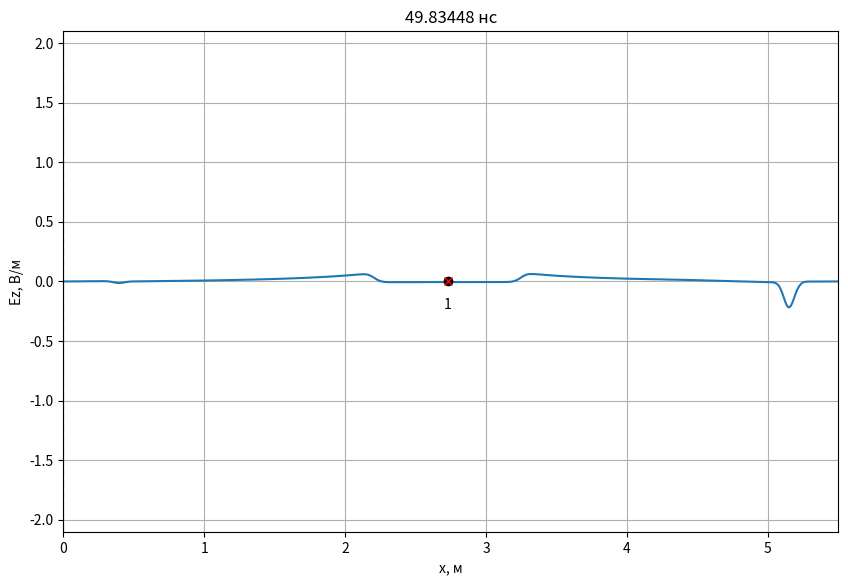
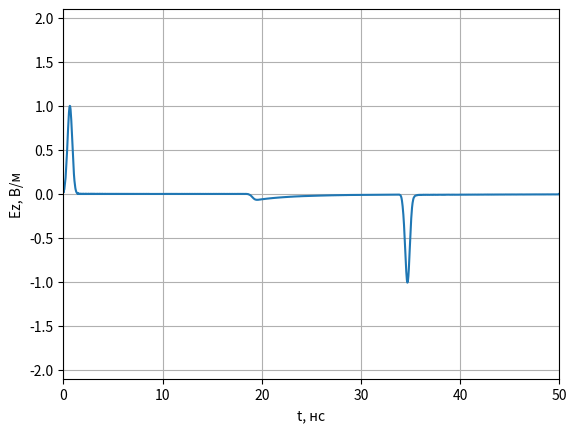
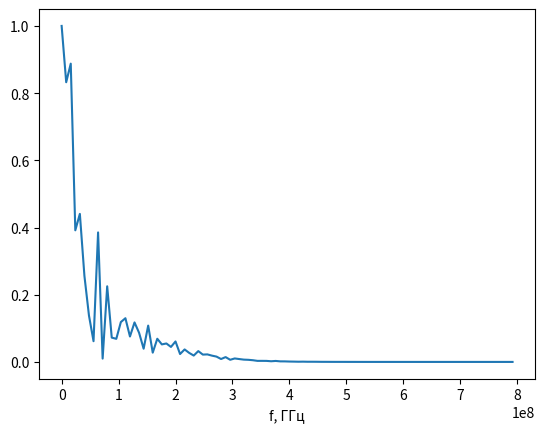

Here is the Python script that generated these plots, in order:
# -*- coding: utf-8 -*-
import math
import pylab
import numpy as np
import numpy.typing as npt
from abc import ABCMeta, abstractmethod
from typing import List, Optional
import matplotlib.pyplot as plt

class Probe:
    '''
    Класс для хранения временного сигнала в пробнике.
    '''
    def __init__(self, position: int, maxTime: int):
        '''
        position - положение пробника (номер ячейки).
        maxTime - максимально количество временных шагов для хранения в пробнике.
        '''
        self.position = position

        # Временные сигналы для полей E и H
        self.E = np.zeros(maxTime)
        self.H = np.zeros(maxTime)

        # Номер временного шага для сохранения полей
        self._time = 0

    def addData(self, E: npt.NDArray[float], H: npt.NDArray[float]):
        '''
        Добавить данные по полям E и H в пробник.
        '''
        self.E[self._time] = E[self.position]
        self.H[self._time] = H[self.position]
        self._time += 1

class AnimateFieldDisplay:
    '''
    Класс для отображения анимации распространения ЭМ волны в пространстве
    '''
    def __init__(self,
                 dx: float,
                 dt: float,
                 maxXSize: int,
                 minYSize: float, maxYSize: float,
                 yLabel: str,
                 title: Optional[str] = None
                 ):
        '''
        dx - дискрет по простарнству, м
        dt - дискрет по времени, сек
        maxXSize - размер области моделирования в отсчетах.
        minYSize, maxYSize - интервал отображения графика по оси Y.
        yLabel - метка для оси Y
        '''
        self.maxXSize = maxXSize
        self.minYSize = minYSize
        self.maxYSize = maxYSize
        self._xList = None
        self._line = None
        self._xlabel = 'x, м'
        self._ylabel = yLabel
        self._probeStyle = 'xr'
        self._sourceStyle = 'ok'
        self._dx = dx
        self._dt = dt
        self._title = title

    def activate(self):
        '''
        Инициализировать окно с анимацией
        '''
        self._xList = np.arange(self.maxXSize) * self._dx

        # Включить интерактивный режим для анимации
        pylab.ion()

        # Создание окна для графика
        self._fig, self._ax = pylab.subplots(
            figsize=(10, 6.5))

        if self._title is not None:
            self._fig.suptitle(self._title)

        # Установка отображаемых интервалов по осям
        self._ax.set_xlim(0, self.maxXSize * self._dx)
        self._ax.set_ylim(self.minYSize, self.maxYSize)

        # Установка меток по осям
        self._ax.set_xlabel(self._xlabel)
        self._ax.set_ylabel(self._ylabel)

        # Включить сетку на графике
        self._ax.grid()

        # Отобразить поле в начальный момент времени
        self._line, = self._ax.plot(self._xList, np.zeros(self.maxXSize))

    def drawProbes(self, probesPos: List[int]):
        '''
        Нарисовать пробники.

        probesPos - список координат пробников для регистрации временных
            сигналов (в отсчетах).
        '''
        # Отобразить положение пробника
        self._ax.plot(np.array(probesPos) * self._dx,
                      [0] * len(probesPos), self._probeStyle)

        for n, pos in enumerate(probesPos):
            self._ax.text(
                pos * self._dx,
                0,
                '\n{n}'.format(n=n + 1),
                verticalalignment='top',
                horizontalalignment='center')

    def drawSources(self, sourcesPos: List[int]):
        '''
        Нарисовать источники.

        sourcesPos - список координат источников (в отсчетах).
        '''
        # Отобразить положение пробника
        self._ax.plot(np.array(sourcesPos) * self._dx,
                      [0] * len(sourcesPos), self._sourceStyle)

    def drawBoundary(self, position: int):
        '''
        Нарисовать границу в области моделирования.

        position - координата X границы (в отсчетах).
        '''
        self._ax.plot([position * self._dx, position * self._dx],
                      [self.minYSize, self.maxYSize],
                      '--k')

    def stop(self):
        '''
        Остановить анимацию
        '''
        pylab.ioff()

    def updateData(self, data: npt.NDArray[float], timeCount: int):
        '''
        Обновить данные с распределением поля в пространстве
        '''
        self._line.set_ydata(data)
        time_str = '{:.5f}'.format(timeCount * self._dt * 1e9)
        self._ax.set_title(f'{time_str} нс')
        self._fig.canvas.draw()
        self._fig.canvas.flush_events()


def showProbeSignals(probes: List[Probe], minYSize: float, maxYSize: float):
    '''
    Показать графики сигналов, зарегистрированых в датчиках.

    probes - список экземпляров класса Probe.
    minYSize, maxYSize - интервал отображения графика по оси Y.
    '''
    # Создание окна с графиков
    fig, ax = plt.subplots()

    # Настройка внешнего вида графиков
    ax.set_xlim(0, len(probes[0].E) * dt * 1e9)
    ax.set_ylim(minYSize, maxYSize)
    ax.set_xlabel('t, нс')
    ax.set_ylabel('Ez, В/м')
    ax.grid()
    time_list = np.arange(len(probes[0].E)) * dt * 1e9
    # Вывод сигналов в окно
    for probe in probes:
        ax.plot(time_list, probe.E)

    # Показать окно с графиками
    plt.show()

class Source1D(metaclass=ABCMeta):
    '''
    Базовый класс для всех источников одномерного метода FDTD
    '''
    @abstractmethod
    def getE(self, time):
        '''
        Метод должен возвращать значение поля источника в момент времени time
        '''
        pass

    def getH(self, time):
        return 0.0

class SourcePlaneWave(metaclass=ABCMeta):
    @abstractmethod
    def getE(self, position, time):
        pass

class Source(Source1D):
    def __init__(self, source: SourcePlaneWave,
                 sourcePos: float,
                 Sc: float = 1.0,
                 eps: float = 1.0,
                 mu: float = 1.0):
        self.source = source
        self.sourcePos = sourcePos
        self.Sc = Sc
        self.eps = eps
        self.mu = mu
        self.W0 = 120.0 * np.pi

    def getH(self, time):
        return -(self.Sc / (self.W0 * self.mu)) * (self.source.getE(self.sourcePos, time) - self.source.getE(self.sourcePos - 1, time))

    def getE(self, time):
        return (self.Sc / np.sqrt(self.eps * self.mu)) * (self.source.getE(self.sourcePos - 0.5, time + 0.5) + self.source.getE(self.sourcePos + 0.5, time + 0.5))
    
class Probe:
    '''
    Класс для хранения временного сигнала в пробнике.
    '''

    def __init__(self, position: int, maxTime: int):
        '''
        position - положение пробника (номер ячейки).
        maxTime - максимально количество временных шагов для хранения в пробнике.
        '''
        self.position = position

        # Временные сигналы для полей E и H
        self.E = np.zeros(maxTime)
        self.H = np.zeros(maxTime)

        # Номер временного шага для сохранения полей
        self._time = 0

    def addData(self, E: npt.NDArray[float], H: npt.NDArray[float]):
        '''
        Добавить данные по полям E и H в пробник.
        '''
        self.E[self._time] = E[self.position]
        self.H[self._time] = H[self.position]
        self._time += 1

class LayerContinuous:
    def __init__(self,
                 xmin: float,
                 xmax: float = None,
                 eps: float = 1.0,
                 mu: float = 1.0,
                 sigma: float = 0.0):
        self.xmin = xmin
        self.xmax = xmax
        self.eps = eps
        self.mu = mu
        self.sigma = sigma
        
class LayerDiscrete:
    def __init__(self,
                 xmin: int,
                 xmax: int = None,
                 eps: float = 1.0,
                 mu: float = 1.0,
                 sigma: float = 0.0):
        self.xmin = xmin
        self.xmax = xmax
        self.eps = eps
        self.mu = mu
        self.sigma = sigma

class Sampler:
    def __init__(self, discrete: float):
        self.discrete = discrete

    def sample(self, x: float) -> int:
        return math.floor(x / self.discrete + 0.5)

def sampleLayer(layer_cont: LayerContinuous, sampler: Sampler) -> LayerDiscrete:
    start_discrete = sampler.sample(layer_cont.xmin)
    end_discrete = (sampler.sample(layer_cont.xmax)
                    if layer_cont.xmax is not None
                    else None)
    return LayerDiscrete(start_discrete, end_discrete,
                         layer_cont.eps, layer_cont.mu, layer_cont.sigma)

def fillMedium(layer: LayerDiscrete,
               eps: npt.NDArray[np.float64],
               mu: npt.NDArray[np.float64],
               sigma: npt.NDArray[np.float64]):
    if layer.xmax is not None:
        eps[layer.xmin: layer.xmax] = layer.eps
        mu[layer.xmin: layer.xmax] = layer.mu
        sigma[layer.xmin: layer.xmax] = layer.sigma
    else:
        eps[layer.xmin:] = layer.eps
        mu[layer.xmin:] = layer.mu
        sigma[layer.xmin:] = layer.sigma

class Gaussian(Source1D):
    '''
    Источник, создающий гауссов импульс
    '''

    def __init__(self, magnitude, dg, wg):
        '''
        magnitude - максимальное значение в источнике;
        dg - коэффициент, задающий начальную задержку гауссова импульса;
        wg - коэффициент, задающий ширину гауссова импульса.
        '''
        self.magnitude = magnitude
        self.dg = dg
        self.wg = wg

    def getE(self, v, time):
        e = (time - self.dg) / self.wg
        return self.magnitude * np.exp(-(e ** 2))

if __name__ == '__main__':
    # Где начинается поглощающий диэлектрик
    layer_loss_x = 2100

    # Используемые константы
    # Волновое сопротивление свободного пространства
    W0 = 120.0 * np.pi

    # Скорость света в вакууме
    c = 299792458.0

    # Электрическая постоянная
    eps0 = 8.854187817e-12

    # Параметры моделирования
    # Частота сигнала, Гц
    f_Hz = 1.0e9

    # Дискрет по пространству в м
    dx = 2e-3

    wavelength = c / f_Hz
    Nl = wavelength / dx

    # Число Куранта
    Sc = 1.0

    # Размер области моделирования в м
    maxSize_m = 5.5

    # Время расчета в секундах
    maxTime_s = 50e-9

    # Положение источника в м
    sourcePos_m = 2.725

    # Координаты датчиков для регистрации поля в м
    probesPos_m = [2.725]

    # Параметры слоев
    layers_cont = [LayerContinuous(xmin = 0, eps = 3.5, sigma = 0.0)]

    # Скорость обновления графика поля
    speed_refresh = 45

    # Дискрет по времени
    dt = dx * Sc / c

    sampler_x = Sampler(dx)
    sampler_t = Sampler(dt)

    # Время расчета в отсчетах
    maxTime = sampler_t.sample(maxTime_s)

    # Размер области моделирования в отсчетах
    maxSize = sampler_x.sample(maxSize_m)

    # Положение источника в отсчетах
    sourcePos = sampler_x.sample(sourcePos_m)

    layers = [sampleLayer(layer, sampler_x) for layer in layers_cont]

    # Датчики для регистрации поля
    probesPos = [sampler_x.sample(pos) for pos in probesPos_m]
    probes = [Probe(pos, maxTime) for pos in probesPos]

    # Вывод параметров моделирования
    print(f'Число Куранта: {Sc}')
    print(f'Размер области моделирования: {maxSize_m} м')
    print(f'Время расчета: {maxTime_s * 1e9} нс')
    print(f'Координата источника: {sourcePos_m} м')
    print(f'Частота сигнала: {f_Hz * 1e-9} ГГц')
    print(f'Длина волны: {wavelength} м')
    print(f'Количество отсчетов на длину волны (Nl): {Nl}')
    probes_m_str = ', '.join(['{:.6f}'.format(pos) for pos in probesPos_m])
    print(f'Дискрет по пространству: {dx} м')
    print(f'Дискрет по времени: {dt * 1e9} нс')
    print(f'Координата пробника [м]: {probes_m_str}')
    print()
    print(f'Размер области моделирования: {maxSize} отсч.')
    print(f'Время расчета: {maxTime} отсч.')
    print(f'Координата источника: {sourcePos} отсч.')
    probes_str = ', '.join(['{}'.format(pos) for pos in probesPos])
    print(f'Координата пробника [отсч.]: {probes_str}')

    # Параметры среды
    # Диэлектрическая проницаемость
    eps = np.ones(maxSize)
    
    # Магнитная проницаемость
    mu = np.ones(maxSize - 1)

    # Проводимость
    sigma = np.zeros(maxSize)

    for layer in layers:
        fillMedium(layer, eps, mu, sigma)

    # Коэффициенты для учета потерь
    loss = np.zeros(maxSize)
    loss[layer_loss_x:] = 0.00175
    ceze = (1.0 - loss) / (1.0 + loss)
    cezh = W0 / (eps * (1.0 + loss))
    
    # Источник
    magnitude = 1.0
    signal = Gaussian(1.0,100,50)
    source = Source(signal, 0.0, Sc, eps[sourcePos], mu[sourcePos])

    Ez = np.zeros(maxSize)
    Hy = np.zeros(maxSize - 1)


    # Усреднение коэффициентов на границе поглощающего слоя
    ceze[layer_loss_x] = (ceze[layer_loss_x - 1] + ceze[layer_loss_x + 1]) / 2
    cezh[layer_loss_x] = (cezh[layer_loss_x - 1] + cezh[layer_loss_x + 1]) / 2

    # Параметры отображения поля E
    display_field = Ez
    display_ylabel = 'Ez, В/м'
    display_ymin = -2.1
    display_ymax = 2.1

    # Создание экземпляра класса для отображения
    # распределения поля в пространстве
    display = AnimateFieldDisplay(dx, dt,
                                        maxSize,
                                        display_ymin, display_ymax,
                                        display_ylabel)

    display.activate()
    display.drawSources([sourcePos])
    display.drawProbes(probesPos)
    for layer in layers:
        display.drawBoundary(layer.xmin)
        if layer.xmax is not None:
            display.drawBoundary(layer.xmax)

    for t in range(1, maxTime):
        # Расчет компоненты поля H
        Hy = Hy + (Ez[1:] - Ez[:-1]) * Sc / (W0 * mu)

        # Источник возбуждения
        Hy[sourcePos - 1] += source.getH(t)
        # Ez[1] в предыдущий момент времени
        oldEzLeft = Ez[1]

        # Ez[-2] в предыдущий момент времени
        oldEzRight = Ez[-2]
    
        # Расчет компоненты поля E
        Ez[1:-1] = ceze[1: -1] * Ez[1: -1] + cezh[1: -1] * (Hy[1:] - Hy[: -1])

        # Источник возбуждения
        Ez[sourcePos] += source.getE(t)

        # Регистрация поля в датчиках
        for probe in probes:
            probe.addData(Ez, Hy)

        if t % speed_refresh == 0:
            display.updateData(display_field, t)

    # Отображение сигнала, сохраненного в пробнике
    showProbeSignals(probes, -2.1, 2.1)

    # Построение спектра
    plt.figure(3)
    t  = np.arange(1250)
    sp  = np.fft.fft(Ez)
    freq = np.fft.fftfreq(t.shape[-1])
    plt.plot (abs(freq[:100]) * 10e9, (sp.real[:100] **2 + sp.imag[:100] ** 2) / max(abs(sp.real[:100] **2 + sp.imag[:100] ** 2)))
    plt.xlabel('f, ГГц')
    display.stop()
    plt.show()
